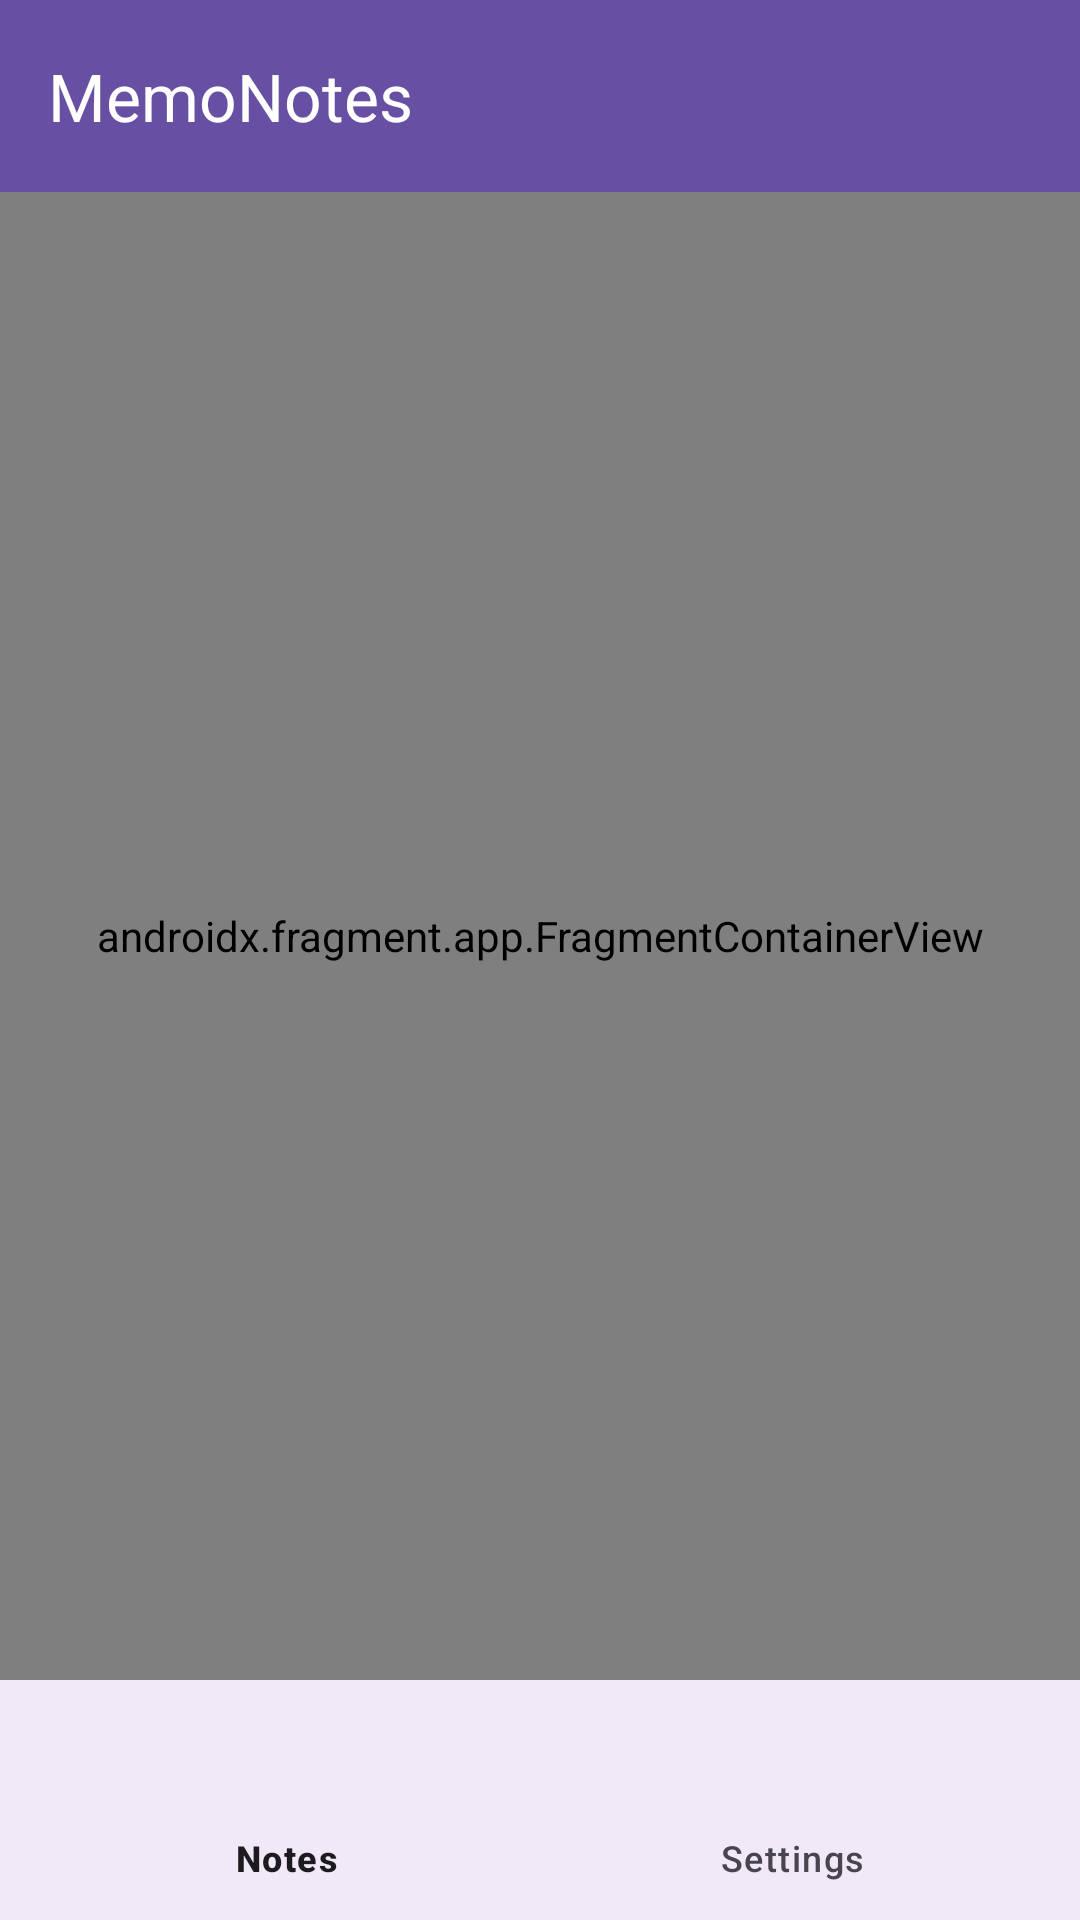

This screen was rendered from an Android layout file. Write that file and the resources it references.
<!-- AndroidManifest.xml: application theme Theme.MemoNotes -->
<!-- res/layout/activity_main.xml -->
<?xml version="1.0" encoding="utf-8"?>
<androidx.constraintlayout.widget.ConstraintLayout xmlns:android="http://schemas.android.com/apk/res/android"
    xmlns:app="http://schemas.android.com/apk/res-auto"
    xmlns:tools="http://schemas.android.com/tools"
    android:id="@+id/main"
    android:layout_width="match_parent"
    android:layout_height="match_parent"
    tools:context=".MainActivity">

    <com.google.android.material.appbar.MaterialToolbar
        android:id="@+id/toolbar_main"
        android:layout_width="match_parent"
        android:layout_height="?attr/actionBarSize"
        android:background="?attr/colorPrimary"
        app:title="@string/app_name"
        app:titleTextColor="?attr/colorOnPrimary"
        app:layout_constraintTop_toTopOf="parent"
        app:layout_constraintRight_toRightOf="parent"
        app:layout_constraintLeft_toLeftOf="parent"
        />

    <androidx.fragment.app.FragmentContainerView
        android:id="@+id/nav_host_fragment"
        android:name="androidx.navigation.fragment.NavHostFragment"
        android:layout_width="0dp"
        android:layout_height="0dp"
        app:defaultNavHost="true"
        app:navGraph="@navigation/nav_graph"
        app:layout_constraintBottom_toTopOf="@id/bottom_navigation"
        app:layout_constraintLeft_toLeftOf="parent"
        app:layout_constraintRight_toRightOf="parent"
        app:layout_constraintTop_toBottomOf="@+id/toolbar_main" />

    <com.google.android.material.bottomnavigation.BottomNavigationView
        android:id="@+id/bottom_navigation"
        android:layout_width="0dp"
        android:layout_height="wrap_content"
        android:background="?android:attr/windowBackground"
        app:layout_constraintBottom_toBottomOf="parent"
        app:layout_constraintLeft_toLeftOf="parent"
        app:layout_constraintRight_toRightOf="parent"
        app:menu="@menu/bottom_nav_menu" />

</androidx.constraintlayout.widget.ConstraintLayout>
<!-- resources referenced by this layout -->
<resources>
  <string name="app_name">MemoNotes</string>
  <style name="Theme.MemoNotes" parent="Base.Theme.MemoNotes" />
  <style name="Base.Theme.MemoNotes" parent="Theme.Material3.DayNight.NoActionBar">
          
          
      </style>
</resources>
